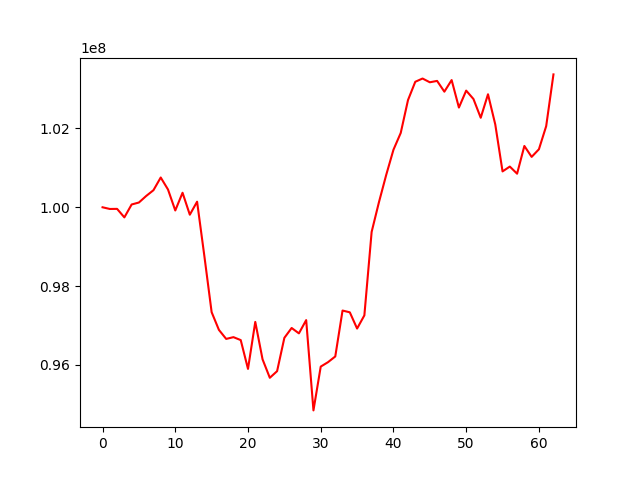

The table this chart was drawn from, first rows:
, 0
0, 100000000
1, 99956945
2, 99959450
3, 99743558
4, 100070754
5, 100120727
6, 100286543
7, 100433159
8, 100755690
9, 100450825
10, 99918935
11, 100368428
12, 99811597
13, 100141633
14, 98762335
15, 97337997
16, 96888895
17, 96659461
18, 96704345
19, 96629557
20, 95898231
21, 97091537
22, 96142198
23, 95673217
24, 95840982
25, 96686649
26, 96936811
27, 96800182
28, 97137041
29, 94845493
30, 95956654
31, 96069068
32, 96214125
33, 97379413
34, 97334283
35, 96922466
36, 97256999
37, 99375075
38, 100125032
39, 100818886
40, 101459700
41, 101886064
42, 102720350
43, 103184636
44, 103267200
45, 103171810
46, 103206796
47, 102933648
48, 103228010
49, 102530685
50, 102960338
51, 102747722
52, 102271421
53, 102867760
54, 102101375
55, 100910226
56, 101032869
57, 100852111
58, 101555780
59, 101278619
... 3 more rows
